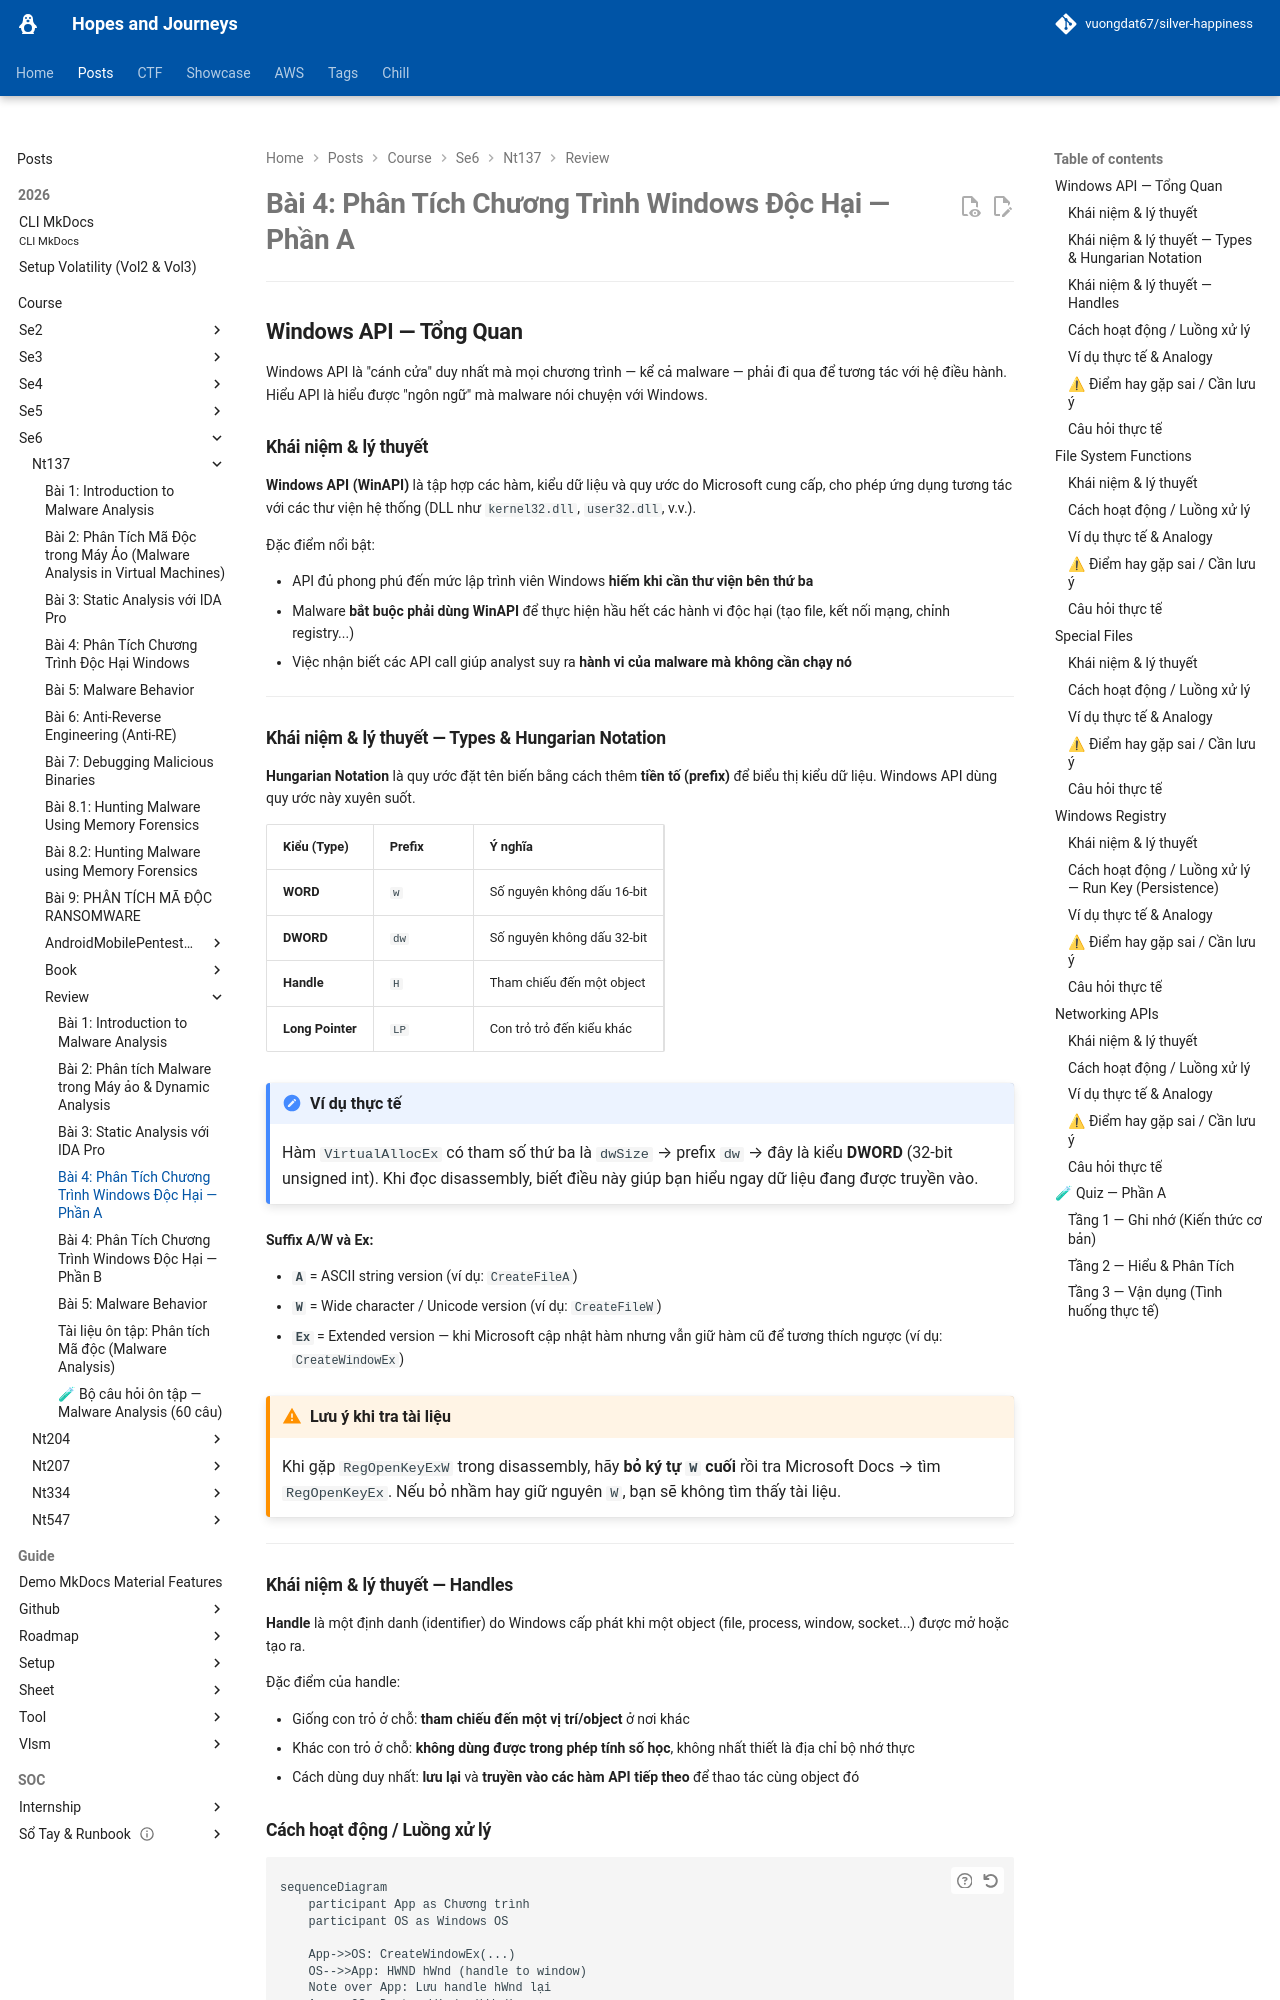

repository: vuongdat67/silver-happiness · page: posts/course/se6/nt137/review/L4A/index.html · generator: mkdocs

# Bài 4: Phân Tích Chương Trình Windows Độc Hại — Phần A

---

## Windows API — Tổng Quan

Windows API là "cánh cửa" duy nhất mà mọi chương trình — kể cả malware — phải đi qua để tương tác với hệ điều hành. Hiểu API là hiểu được "ngôn ngữ" mà malware nói chuyện với Windows.

### Khái niệm & lý thuyết

**Windows API (WinAPI)** là tập hợp các hàm, kiểu dữ liệu và quy ước do Microsoft cung cấp, cho phép ứng dụng tương tác với các thư viện hệ thống (DLL như `kernel32.dll`, `user32.dll`, v.v.).

Đặc điểm nổi bật:

- API đủ phong phú đến mức lập trình viên Windows **hiếm khi cần thư viện bên thứ ba**
- Malware **bắt buộc phải dùng WinAPI** để thực hiện hầu hết các hành vi độc hại (tạo file, kết nối mạng, chỉnh registry...)
- Việc nhận biết các API call giúp analyst suy ra **hành vi của malware mà không cần chạy nó**

---

### Khái niệm & lý thuyết — Types & Hungarian Notation

**Hungarian Notation** là quy ước đặt tên biến bằng cách thêm **tiền tố (prefix)** để biểu thị kiểu dữ liệu. Windows API dùng quy ước này xuyên suốt.

| Kiểu (Type) | Prefix | Ý nghĩa |
|---|---|---|
| **WORD** | `w` | Số nguyên không dấu 16-bit |
| **DWORD** | `dw` | Số nguyên không dấu 32-bit |
| **Handle** | `H` | Tham chiếu đến một object |
| **Long Pointer** | `LP` | Con trỏ trỏ đến kiểu khác |

!!! note "Ví dụ thực tế"
    Hàm `VirtualAllocEx` có tham số thứ ba là `dwSize` → prefix `dw` → đây là kiểu **DWORD** (32-bit unsigned int). Khi đọc disassembly, biết điều này giúp bạn hiểu ngay dữ liệu đang được truyền vào.

**Suffix A/W và Ex:**

- **`A`** = ASCII string version (ví dụ: `CreateFileA`)
- **`W`** = Wide character / Unicode version (ví dụ: `CreateFileW`)
- **`Ex`** = Extended version — khi Microsoft cập nhật hàm nhưng vẫn giữ hàm cũ để tương thích ngược (ví dụ: `CreateWindowEx`)

!!! warning "Lưu ý khi tra tài liệu"
    Khi gặp `RegOpenKeyExW` trong disassembly, hãy **bỏ ký tự `W` cuối** rồi tra Microsoft Docs → tìm `RegOpenKeyEx`. Nếu bỏ nhầm hay giữ nguyên `W`, bạn sẽ không tìm thấy tài liệu.

---

### Khái niệm & lý thuyết — Handles

**Handle** là một định danh (identifier) do Windows cấp phát khi một object (file, process, window, socket...) được mở hoặc tạo ra.

Đặc điểm của handle:

- Giống con trỏ ở chỗ: **tham chiếu đến một vị trí/object** ở nơi khác
- Khác con trỏ ở chỗ: **không dùng được trong phép tính số học**, không nhất thiết là địa chỉ bộ nhớ thực
- Cách dùng duy nhất: **lưu lại** và **truyền vào các hàm API tiếp theo** để thao tác cùng object đó

### Cách hoạt động / Luồng xử lý

```mermaid
sequenceDiagram
    participant App as Chương trình
    participant OS as Windows OS

    App->>OS: CreateWindowEx(...)
    OS-->>App: HWND hWnd (handle to window)
    Note over App: Lưu handle hWnd lại
    App->>OS: DestroyWindow(hWnd)
    OS-->>App: Thực thi & trả về kết quả
```

### Ví dụ thực tế & Analogy

**Ví dụ:** Hàm `CreateWindowEx` trả về `HWND` — handle đến cửa sổ vừa tạo. Muốn đóng cửa sổ đó, bạn gọi `DestroyWindow(hWnd)`. Không có handle → không làm gì được với cửa sổ đó.

**Analogy:** Handle giống như **số thẻ gửi xe**. Khi bạn gửi xe (tạo object), bảo vệ đưa cho bạn một tờ phiếu (handle). Muốn lấy xe lại (thao tác với object), bạn phải đưa đúng phiếu đó. Phiếu không phải là xe, nhưng không có phiếu thì không lấy được xe.
